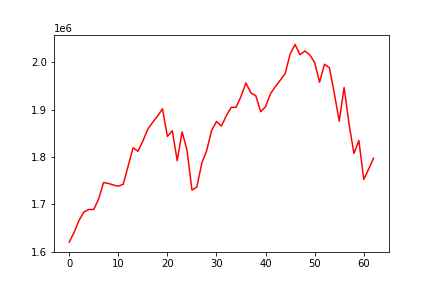

Values plotted in this chart, from the file beside it:
, 0
0, 1619896
1, 1640633
2, 1665819
3, 1683700
4, 1688892
5, 1688804
6, 1711361
7, 1745820
8, 1743975
9, 1740535
10, 1738158
11, 1742054
12, 1780501
13, 1819443
14, 1811904
15, 1833454
16, 1858717
17, 1873032
18, 1886533
19, 1901680
20, 1843426
21, 1855341
22, 1792026
23, 1853078
24, 1813878
25, 1729971
26, 1736382
27, 1786710
28, 1813362
29, 1855787
30, 1874957
31, 1865098
32, 1887094
33, 1904866
34, 1904977
35, 1928014
36, 1956434
37, 1935369
38, 1929582
39, 1895553
40, 1906261
41, 1933732
42, 1948815
43, 1962429
44, 1976391
45, 2017430
46, 2037805
47, 2016115
48, 2023965
49, 2015848
50, 1999487
51, 1957852
52, 1995961
53, 1988453
54, 1934537
55, 1875511
56, 1946715
57, 1869346
58, 1807418
59, 1834887
... 3 more rows
